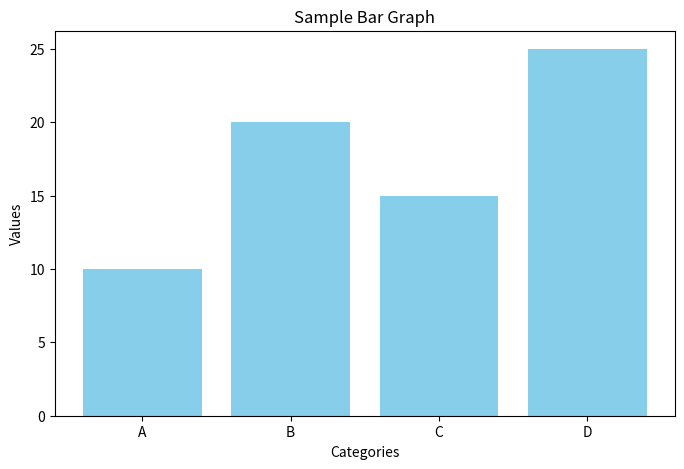

This figure's Python source:
import matplotlib.pyplot as plt
categories = ['A', 'B', 'C', 'D']
values = [10, 20, 15, 25]
plt.figure(figsize=(8, 5))
plt.bar(categories, values, color='skyblue')
plt.xlabel('Categories')
plt.ylabel('Values')
plt.title('Sample Bar Graph')
plt.show()
